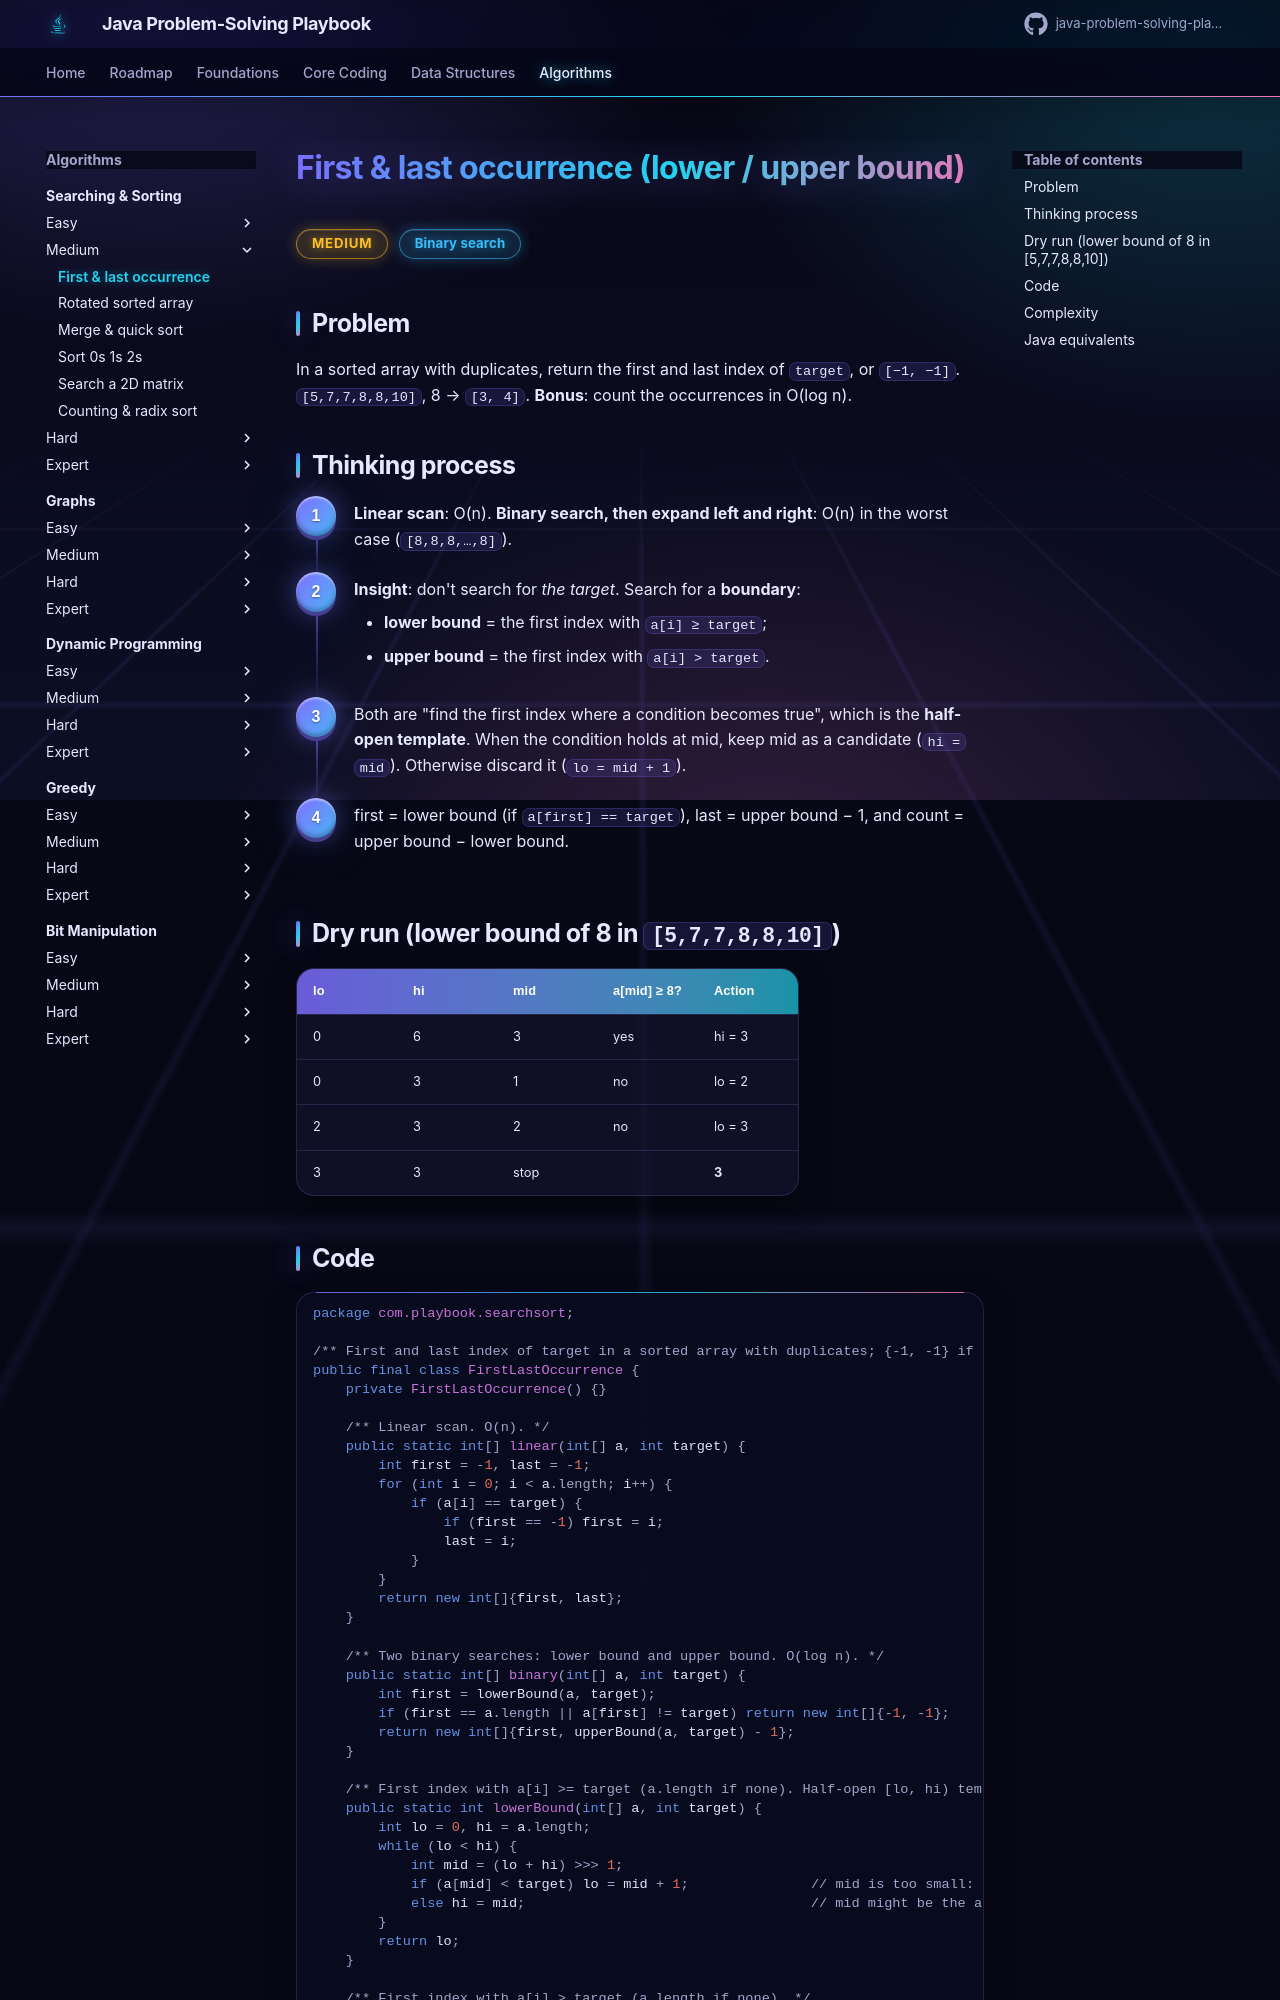

repository: khiruashish/java-problem-solving-playbook · page: 09-searching-sorting/first-last-occurrence/index.html · generator: mkdocs

# First & last occurrence (lower / upper bound)

<span class="badge medium">Medium</span> <span class="badge tag">Binary search</span>

## Problem
In a sorted array with duplicates, return the first and last index of `target`, or `[−1, −1]`.
`[5,7,7,8,8,10]`, 8 → `[3, 4]`. **Bonus**: count the occurrences in O(log n).

## Thinking process
<div class="steps" markdown>

1. **Linear scan**: O(n). **Binary search, then expand left and right**: O(n) in the worst case (`[8,8,8,…,8]`).
2. **Insight**: don't search for *the target*. Search for a **boundary**:
    - **lower bound** = the first index with `a[i] ≥ target`;
    - **upper bound** = the first index with `a[i] > target`.
3. Both are "find the first index where a condition becomes true", which is the **half-open template**. When the
   condition holds at mid, keep mid as a candidate (`hi = mid`). Otherwise discard it (`lo = mid + 1`).
4. first = lower bound (if `a[first] == target`), last = upper bound − 1, and count = upper bound − lower bound.

</div>
